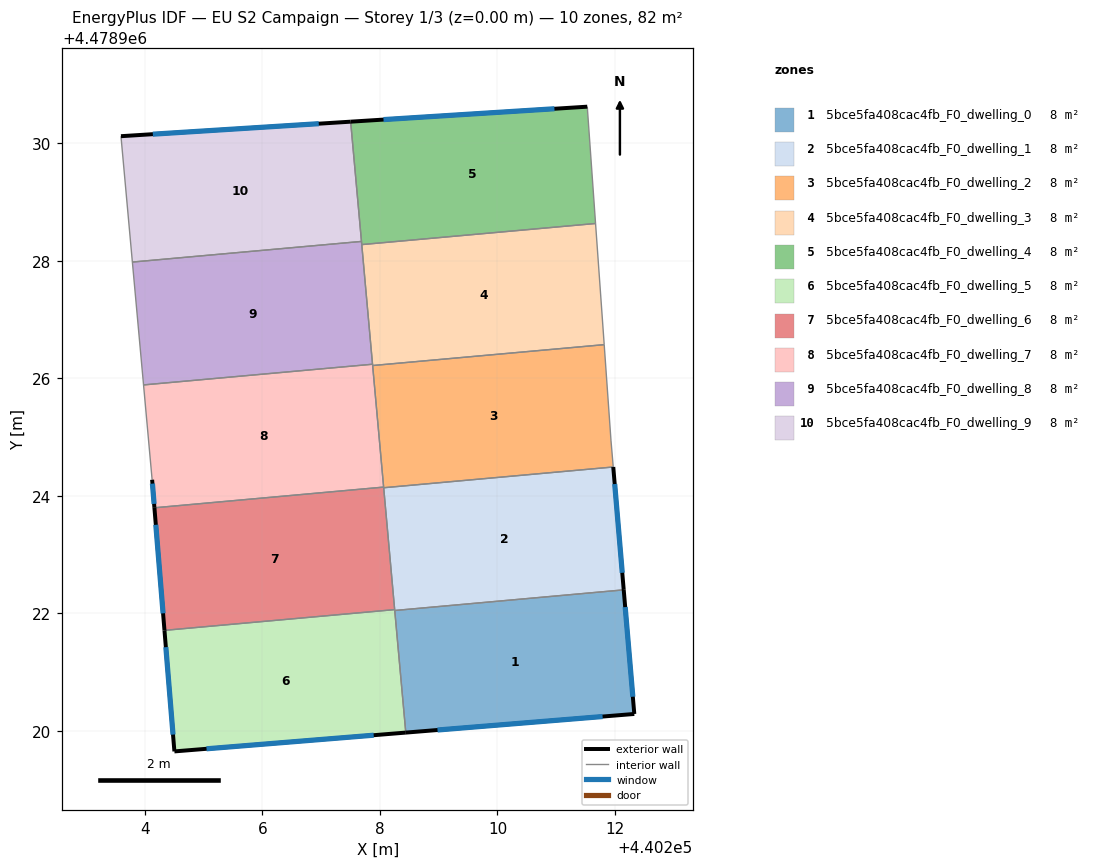
=== STOREY PLAN SPEC (per zone: floor XY polygon, exterior-wall plan segments, windows/doors) ===
zone 1: 5bce5fa408cac4fb_F0_dwelling_0  (8.2 m²)
  floor: (440212.33, 4478920.29) (440212.15, 4478922.40) (440208.25, 4478922.05) (440208.44, 4478919.97)
  exterior wall: (440212.33, 4478920.29) – (440208.44, 4478919.97)  [3.9 m]
    window: (440211.79, 4478920.25) – (440208.98, 4478920.02)  [6.1 m²]
  exterior wall: (440212.15, 4478922.40) – (440212.33, 4478920.29)  [2.1 m]
    window: (440212.17, 4478922.11) – (440212.30, 4478920.58)  [3.3 m²]
  interior walls: 2
zone 2: 5bce5fa408cac4fb_F0_dwelling_1  (8.2 m²)
  floor: (440212.15, 4478922.40) (440211.97, 4478924.49) (440208.07, 4478924.14) (440208.25, 4478922.05)
  exterior wall: (440211.97, 4478924.49) – (440212.15, 4478922.40)  [2.1 m]
    window: (440211.99, 4478924.20) – (440212.12, 4478922.69)  [3.3 m²]
  interior walls: 4
zone 3: 5bce5fa408cac4fb_F0_dwelling_2  (8.2 m²)
  floor: (440211.97, 4478924.49) (440211.93, 4478924.93) (440211.82, 4478926.57) (440207.88, 4478926.22) (440208.07, 4478924.14)
  interior walls: 6
zone 4: 5bce5fa408cac4fb_F0_dwelling_3  (8.2 m²)
  floor: (440211.82, 4478926.57) (440211.67, 4478928.63) (440207.69, 4478928.27) (440207.88, 4478926.22)
  interior walls: 5
zone 5: 5bce5fa408cac4fb_F0_dwelling_4  (8.2 m²)
  floor: (440211.67, 4478928.63) (440211.53, 4478930.62) (440207.50, 4478930.37) (440207.69, 4478928.27)
  exterior wall: (440207.50, 4478930.37) – (440211.53, 4478930.62)  [4.0 m]
    window: (440208.06, 4478930.40) – (440210.97, 4478930.58)  [6.3 m²]
  interior walls: 4
zone 6: 5bce5fa408cac4fb_F0_dwelling_5  (8.2 m²)
  floor: (440208.44, 4478919.97) (440208.25, 4478922.07) (440204.34, 4478921.71) (440204.51, 4478919.65)
  exterior wall: (440208.44, 4478919.97) – (440204.51, 4478919.65)  [3.9 m]
    window: (440207.89, 4478919.93) – (440205.05, 4478919.70)  [6.2 m²]
  exterior wall: (440204.51, 4478919.65) – (440204.34, 4478921.71)  [2.1 m]
    window: (440204.48, 4478919.94) – (440204.36, 4478921.43)  [3.2 m²]
  interior walls: 3
zone 7: 5bce5fa408cac4fb_F0_dwelling_6  (8.2 m²)
  floor: (440208.25, 4478922.07) (440208.06, 4478924.15) (440204.16, 4478923.80) (440204.34, 4478921.71)
  exterior wall: (440204.34, 4478921.71) – (440204.16, 4478923.80)  [2.1 m]
    window: (440204.31, 4478922.00) – (440204.19, 4478923.51)  [3.3 m²]
  interior walls: 4
zone 8: 5bce5fa408cac4fb_F0_dwelling_7  (8.2 m²)
  floor: (440208.06, 4478924.15) (440207.88, 4478926.24) (440203.98, 4478925.89) (440204.13, 4478924.27) (440204.16, 4478923.80)
  exterior wall: (440204.16, 4478923.80) – (440204.13, 4478924.27)  [0.5 m]
    window: (440204.16, 4478923.86) – (440204.13, 4478924.21)  [0.7 m²]
  interior walls: 5
zone 9: 5bce5fa408cac4fb_F0_dwelling_8  (8.2 m²)
  floor: (440207.88, 4478926.24) (440207.69, 4478928.33) (440203.79, 4478927.98) (440203.98, 4478925.89)
  interior walls: 5
zone 10: 5bce5fa408cac4fb_F0_dwelling_9  (8.2 m²)
  floor: (440207.69, 4478928.33) (440207.50, 4478930.37) (440203.60, 4478930.12) (440203.79, 4478927.98)
  exterior wall: (440203.60, 4478930.12) – (440207.50, 4478930.37)  [3.9 m]
    window: (440204.14, 4478930.15) – (440206.96, 4478930.33)  [6.1 m²]
  interior walls: 3

=== DERIVED (storey summary) ===
Building: EU S2 Campaign
Storey: 1 of 3  (floor level z = 0.00 m)
Storey gross floor area: 82.1 m²
Zones on this storey: 10
  - 5bce5fa408cac4fb_F0_dwelling_0: floor 8.2 m²; exterior wall 6.0 m (18.1 m²); 2 window(s) 9.4 m²; WWR 52.2%
  - 5bce5fa408cac4fb_F0_dwelling_1: floor 8.2 m²; exterior wall 2.1 m (6.3 m²); 1 window(s) 3.3 m²; WWR 52.2%
  - 5bce5fa408cac4fb_F0_dwelling_2: floor 8.2 m²
  - 5bce5fa408cac4fb_F0_dwelling_3: floor 8.2 m²
  - 5bce5fa408cac4fb_F0_dwelling_4: floor 8.2 m²; exterior wall 4.0 m (12.1 m²); 1 window(s) 6.3 m²; WWR 52.2%
  - 5bce5fa408cac4fb_F0_dwelling_5: floor 8.2 m²; exterior wall 6.0 m (18.0 m²); 2 window(s) 9.4 m²; WWR 52.2%
  - 5bce5fa408cac4fb_F0_dwelling_6: floor 8.2 m²; exterior wall 2.1 m (6.3 m²); 1 window(s) 3.3 m²; WWR 52.2%
  - 5bce5fa408cac4fb_F0_dwelling_7: floor 8.2 m²; exterior wall 0.5 m (1.4 m²); 1 window(s) 0.7 m²; WWR 52.2%
  - 5bce5fa408cac4fb_F0_dwelling_8: floor 8.2 m²
  - 5bce5fa408cac4fb_F0_dwelling_9: floor 8.2 m²; exterior wall 3.9 m (11.7 m²); 1 window(s) 6.1 m²; WWR 52.2%
Zone adjacency (shared interzone walls):
  - 5bce5fa408cac4fb_F0_dwelling_0 ↔ 5bce5fa408cac4fb_F0_dwelling_1
  - 5bce5fa408cac4fb_F0_dwelling_0 ↔ 5bce5fa408cac4fb_F0_dwelling_5
  - 5bce5fa408cac4fb_F0_dwelling_1 ↔ 5bce5fa408cac4fb_F0_dwelling_2
  - 5bce5fa408cac4fb_F0_dwelling_1 ↔ 5bce5fa408cac4fb_F0_dwelling_5
  - 5bce5fa408cac4fb_F0_dwelling_1 ↔ 5bce5fa408cac4fb_F0_dwelling_6
  - 5bce5fa408cac4fb_F0_dwelling_2 ↔ 5bce5fa408cac4fb_F0_dwelling_3
  - 5bce5fa408cac4fb_F0_dwelling_2 ↔ 5bce5fa408cac4fb_F0_dwelling_6
  - 5bce5fa408cac4fb_F0_dwelling_2 ↔ 5bce5fa408cac4fb_F0_dwelling_7
  - 5bce5fa408cac4fb_F0_dwelling_3 ↔ 5bce5fa408cac4fb_F0_dwelling_4
  - 5bce5fa408cac4fb_F0_dwelling_3 ↔ 5bce5fa408cac4fb_F0_dwelling_7
  - 5bce5fa408cac4fb_F0_dwelling_3 ↔ 5bce5fa408cac4fb_F0_dwelling_8
  - 5bce5fa408cac4fb_F0_dwelling_4 ↔ 5bce5fa408cac4fb_F0_dwelling_8
  - 5bce5fa408cac4fb_F0_dwelling_4 ↔ 5bce5fa408cac4fb_F0_dwelling_9
  - 5bce5fa408cac4fb_F0_dwelling_5 ↔ 5bce5fa408cac4fb_F0_dwelling_6
  - 5bce5fa408cac4fb_F0_dwelling_6 ↔ 5bce5fa408cac4fb_F0_dwelling_7
  - 5bce5fa408cac4fb_F0_dwelling_7 ↔ 5bce5fa408cac4fb_F0_dwelling_8
  - 5bce5fa408cac4fb_F0_dwelling_8 ↔ 5bce5fa408cac4fb_F0_dwelling_9